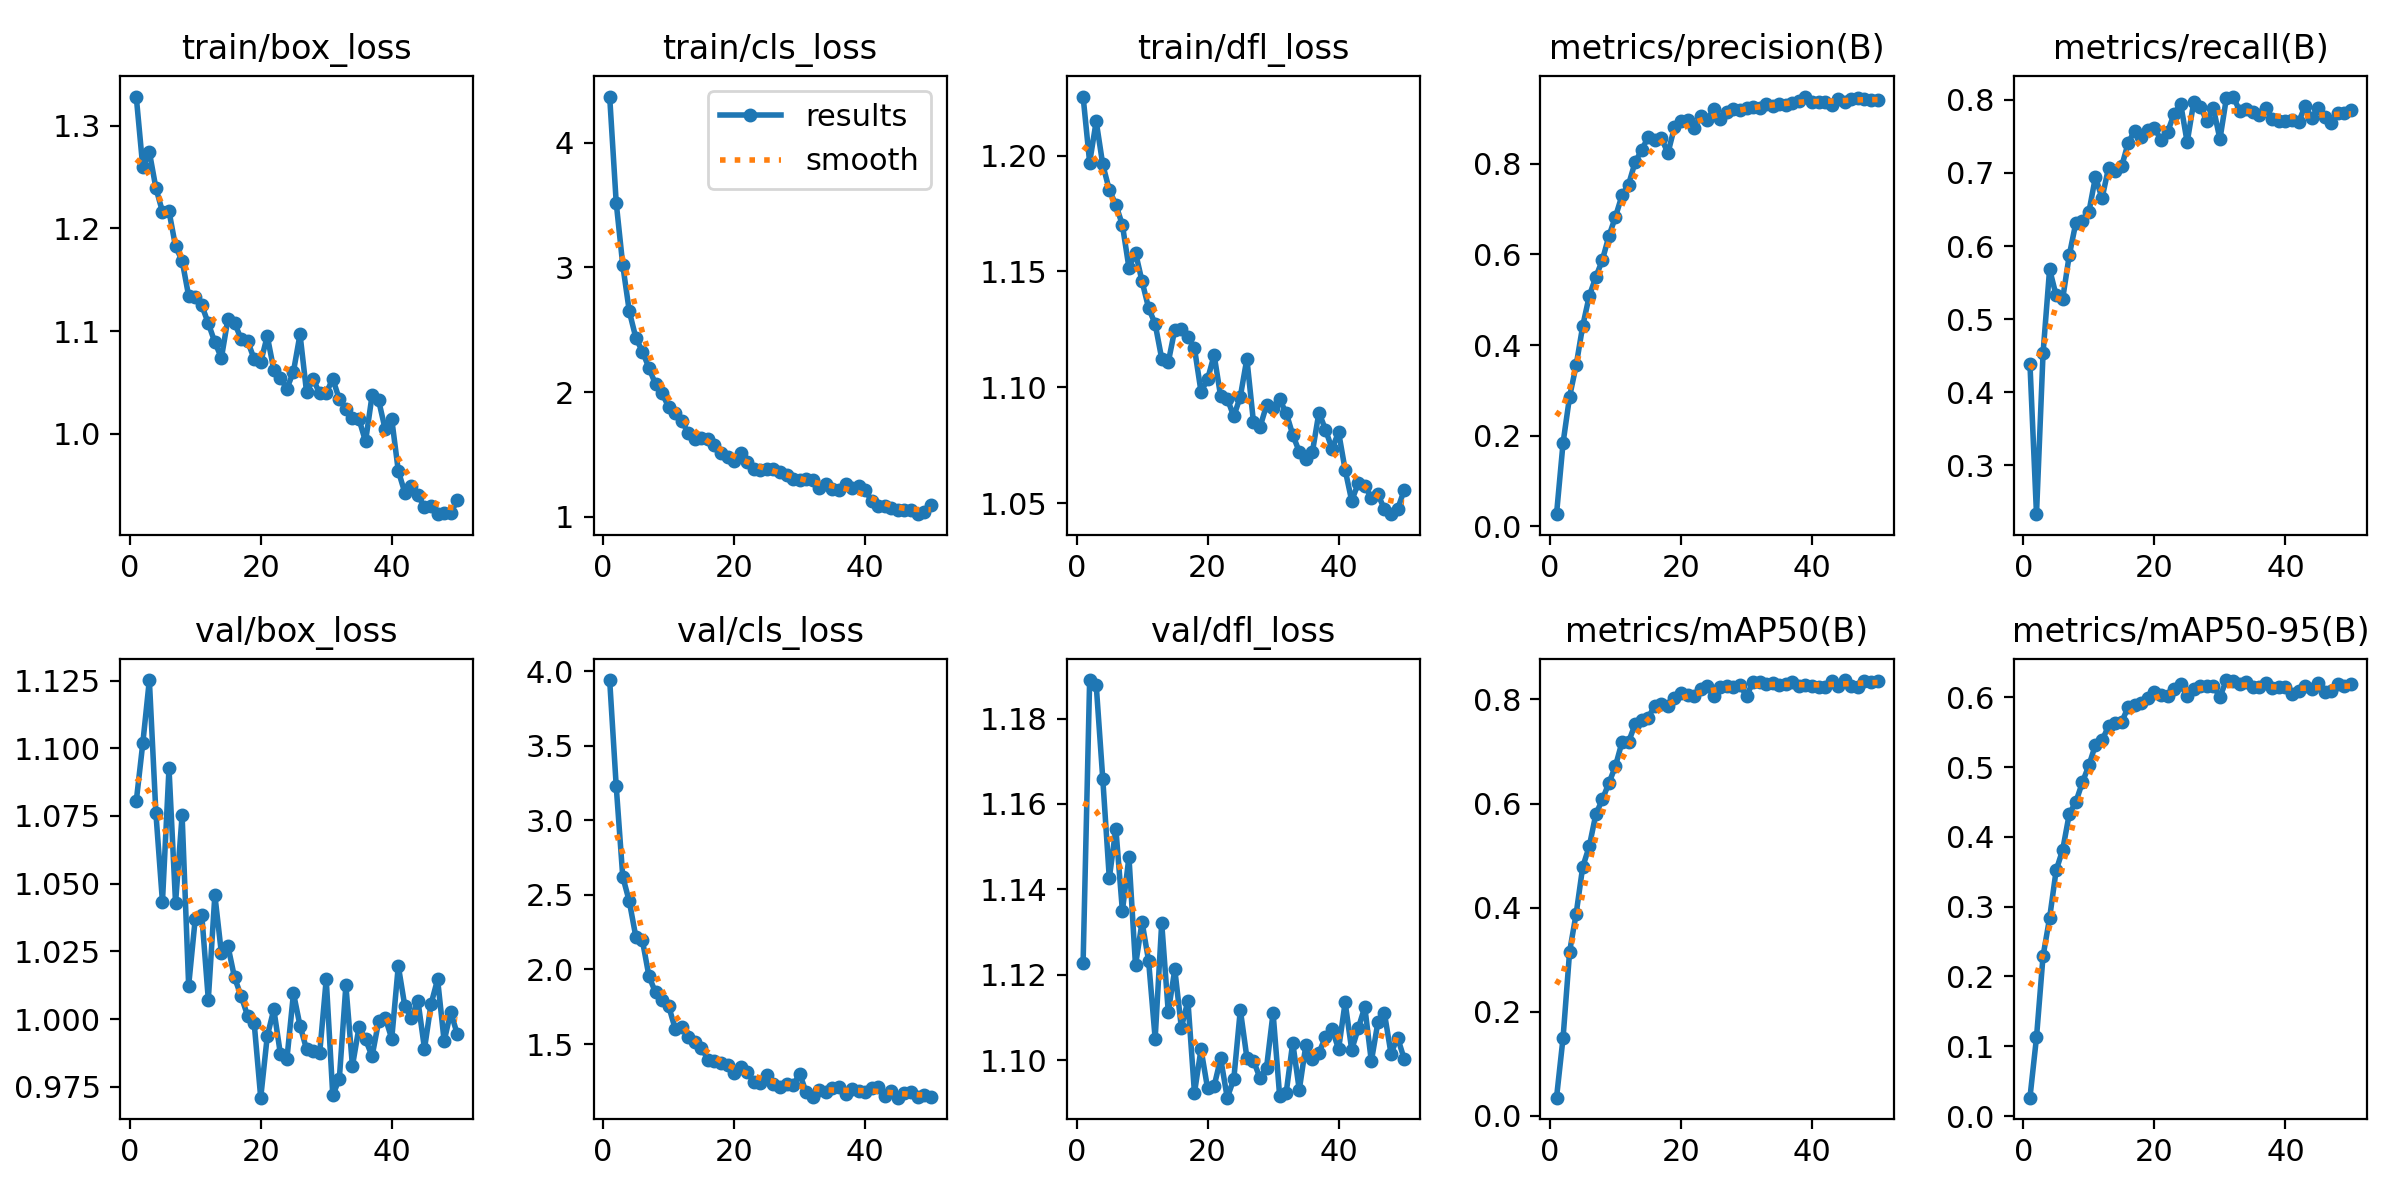

Source data for this figure (header and first rows):
epoch, time, train/box_loss, train/cls_loss, train/dfl_loss, metrics/precision(B), metrics/recall(B), metrics/mAP50(B), metrics/mAP50-95(B), val/box_loss, val/cls_loss, val/dfl_loss, lr/pg0, lr/pg1, lr/pg2
1, 533.5, 1.328, 4.373, 1.225, 0.02695, 0.4387, 0.03451, 0.02641, 1.08, 3.941, 1.123, 8.6734e-05, 8.6734e-05, 8.6734e-05
2, 1051, 1.26, 3.52, 1.197, 0.1844, 0.2327, 0.1498, 0.1127, 1.102, 3.228, 1.189, 0.0001709, 0.0001709, 0.0001709
3, 1570, 1.274, 3.018, 1.215, 0.2865, 0.453, 0.3155, 0.2292, 1.125, 2.621, 1.188, 0.0002517, 0.0002517, 0.0002517
4, 2088, 1.239, 2.647, 1.196, 0.3556, 0.5683, 0.3883, 0.2837, 1.076, 2.456, 1.166, 0.0002474, 0.0002474, 0.0002474
5, 2608, 1.216, 2.434, 1.185, 0.4424, 0.5322, 0.4781, 0.352, 1.043, 2.218, 1.143, 0.0002422, 0.0002422, 0.0002422
6, 3139, 1.217, 2.325, 1.179, 0.5085, 0.5279, 0.5177, 0.3815, 1.093, 2.194, 1.154, 0.000237, 0.000237, 0.000237
7, 3659, 1.182, 2.194, 1.17, 0.5502, 0.5873, 0.5791, 0.4326, 1.043, 1.954, 1.135, 0.0002318, 0.0002318, 0.0002318
8, 4185, 1.169, 2.062, 1.152, 0.5878, 0.6315, 0.608, 0.4497, 1.075, 1.846, 1.148, 0.0002265, 0.0002265, 0.0002265
9, 4703, 1.134, 1.988, 1.158, 0.6407, 0.6347, 0.6393, 0.4779, 1.012, 1.796, 1.122, 0.0002213, 0.0002213, 0.0002213
10, 5230, 1.133, 1.881, 1.146, 0.6834, 0.6467, 0.6721, 0.5022, 1.037, 1.756, 1.132, 0.0002161, 0.0002161, 0.0002161
11, 5753, 1.125, 1.833, 1.134, 0.7305, 0.6947, 0.7183, 0.5318, 1.039, 1.602, 1.123, 0.0002109, 0.0002109, 0.0002109
12, 6278, 1.107, 1.768, 1.127, 0.7543, 0.6653, 0.7186, 0.5382, 1.007, 1.615, 1.105, 0.0002057, 0.0002057, 0.0002057
13, 6798, 1.089, 1.67, 1.112, 0.8039, 0.7071, 0.7525, 0.5583, 1.046, 1.545, 1.132, 0.0002005, 0.0002005, 0.0002005
14, 7324, 1.074, 1.626, 1.111, 0.8303, 0.7029, 0.7605, 0.5633, 1.024, 1.512, 1.111, 0.0001953, 0.0001953, 0.0001953
15, 7847, 1.112, 1.629, 1.125, 0.8597, 0.7092, 0.765, 0.5644, 1.027, 1.476, 1.121, 0.0001901, 0.0001901, 0.0001901
16, 8370, 1.108, 1.627, 1.125, 0.8515, 0.7414, 0.7883, 0.5861, 1.015, 1.395, 1.108, 0.0001849, 0.0001849, 0.0001849
17, 8897, 1.092, 1.576, 1.122, 0.8578, 0.758, 0.7917, 0.5891, 1.009, 1.385, 1.114, 0.0001797, 0.0001797, 0.0001797
18, 9420, 1.09, 1.512, 1.117, 0.8231, 0.749, 0.7873, 0.5915, 1.001, 1.374, 1.092, 0.0001745, 0.0001745, 0.0001745
19, 9945, 1.073, 1.479, 1.098, 0.8809, 0.759, 0.8028, 0.5992, 0.9986, 1.361, 1.103, 0.0001693, 0.0001693, 0.0001693
20, 10464, 1.07, 1.447, 1.103, 0.8956, 0.7621, 0.8127, 0.6069, 0.971, 1.305, 1.093, 0.0001641, 0.0001641, 0.0001641
21, 10985, 1.095, 1.507, 1.114, 0.8974, 0.745, 0.8078, 0.6024, 0.9937, 1.345, 1.094, 0.0001589, 0.0001589, 0.0001589
22, 11504, 1.062, 1.44, 1.096, 0.8787, 0.7559, 0.8063, 0.6017, 1.004, 1.312, 1.1, 0.0001536, 0.0001536, 0.0001536
23, 12017, 1.054, 1.383, 1.095, 0.9058, 0.7808, 0.8197, 0.6123, 0.9872, 1.248, 1.091, 0.0001484, 0.0001484, 0.0001484
24, 12534, 1.044, 1.372, 1.087, 0.896, 0.7952, 0.8253, 0.6184, 0.9854, 1.235, 1.096, 0.0001432, 0.0001432, 0.0001432
25, 13050, 1.061, 1.382, 1.096, 0.9217, 0.7421, 0.8069, 0.6011, 1.01, 1.295, 1.112, 0.000138, 0.000138, 0.000138
26, 13565, 1.097, 1.384, 1.112, 0.8992, 0.7969, 0.8244, 0.6116, 0.9976, 1.229, 1.101, 0.0001328, 0.0001328, 0.0001328
27, 14085, 1.04, 1.357, 1.085, 0.9151, 0.7911, 0.8256, 0.616, 0.9889, 1.214, 1.1, 0.0001276, 0.0001276, 0.0001276
28, 14610, 1.053, 1.337, 1.083, 0.9202, 0.771, 0.8245, 0.616, 0.9882, 1.234, 1.096, 0.0001224, 0.0001224, 0.0001224
29, 15127, 1.039, 1.304, 1.092, 0.9187, 0.789, 0.8278, 0.6153, 0.9874, 1.224, 1.098, 0.0001172, 0.0001172, 0.0001172
30, 15648, 1.04, 1.292, 1.091, 0.9227, 0.7462, 0.8065, 0.6006, 1.015, 1.3, 1.111, 0.000112, 0.000112, 0.000112
31, 16166, 1.053, 1.304, 1.095, 0.9252, 0.8034, 0.8337, 0.6245, 0.9719, 1.175, 1.092, 0.0001068, 0.0001068, 0.0001068
32, 16686, 1.034, 1.295, 1.089, 0.9234, 0.8047, 0.834, 0.6232, 0.978, 1.145, 1.092, 0.0001016, 0.0001016, 0.0001016
33, 17210, 1.024, 1.23, 1.08, 0.9331, 0.7855, 0.8301, 0.6184, 1.012, 1.193, 1.104, 9.63632e-05, 9.63632e-05, 9.63632e-05
34, 17735, 1.015, 1.262, 1.072, 0.9277, 0.7872, 0.8316, 0.6212, 0.9827, 1.18, 1.093, 9.11558e-05, 9.11558e-05, 9.11558e-05
35, 29322, 1.014, 1.222, 1.069, 0.9324, 0.7832, 0.8273, 0.6151, 0.997, 1.202, 1.103, 8.59484e-05, 8.59484e-05, 8.59484e-05
36, 29857, 0.9924, 1.217, 1.072, 0.9292, 0.7798, 0.8291, 0.615, 0.9925, 1.211, 1.1, 8.0741e-05, 8.0741e-05, 8.0741e-05
37, 30391, 1.037, 1.263, 1.089, 0.9348, 0.7887, 0.8344, 0.6208, 0.9863, 1.163, 1.102, 7.55336e-05, 7.55336e-05, 7.55336e-05
38, 30917, 1.032, 1.232, 1.082, 0.9393, 0.7745, 0.8263, 0.6129, 0.9992, 1.196, 1.105, 7.03262e-05, 7.03262e-05, 7.03262e-05
39, 31488, 1.004, 1.242, 1.073, 0.9485, 0.7715, 0.828, 0.6148, 1.001, 1.188, 1.107, 6.51188e-05, 6.51188e-05, 6.51188e-05
40, 32048, 1.014, 1.211, 1.081, 0.9364, 0.7716, 0.8251, 0.6147, 0.9928, 1.181, 1.103, 5.99114e-05, 5.99114e-05, 5.99114e-05
41, 32610, 0.9638, 1.126, 1.064, 0.9354, 0.7732, 0.8245, 0.6048, 1.02, 1.202, 1.114, 5.4704e-05, 5.4704e-05, 5.4704e-05
42, 33160, 0.9425, 1.088, 1.051, 0.9371, 0.7695, 0.8235, 0.6092, 1.005, 1.214, 1.102, 4.94966e-05, 4.94966e-05, 4.94966e-05
43, 33742, 0.949, 1.082, 1.059, 0.9296, 0.7917, 0.8356, 0.6162, 1, 1.152, 1.107, 4.42892e-05, 4.42892e-05, 4.42892e-05
44, 34344, 0.9401, 1.068, 1.058, 0.9424, 0.7753, 0.8268, 0.6112, 1.007, 1.188, 1.112, 3.90818e-05, 3.90818e-05, 3.90818e-05
45, 35048, 0.9284, 1.055, 1.052, 0.9373, 0.7893, 0.8374, 0.6209, 0.9891, 1.14, 1.1, 3.38744e-05, 3.38744e-05, 3.38744e-05
46, 35689, 0.9298, 1.056, 1.054, 0.9425, 0.7769, 0.8262, 0.608, 1.006, 1.17, 1.109, 2.8667e-05, 2.8667e-05, 2.8667e-05
47, 36235, 0.9216, 1.052, 1.047, 0.9462, 0.7687, 0.8241, 0.609, 1.015, 1.181, 1.111, 2.34596e-05, 2.34596e-05, 2.34596e-05
48, 36763, 0.9224, 1.019, 1.045, 0.9437, 0.7817, 0.8354, 0.6192, 0.9919, 1.148, 1.102, 1.82522e-05, 1.82522e-05, 1.82522e-05
49, 37284, 0.9224, 1.04, 1.047, 0.941, 0.7821, 0.8334, 0.6167, 1.003, 1.157, 1.105, 1.30448e-05, 1.30448e-05, 1.30448e-05
50, 37834, 0.9352, 1.093, 1.055, 0.9401, 0.7859, 0.836, 0.6193, 0.9945, 1.143, 1.1, 7.8374e-06, 7.8374e-06, 7.8374e-06
